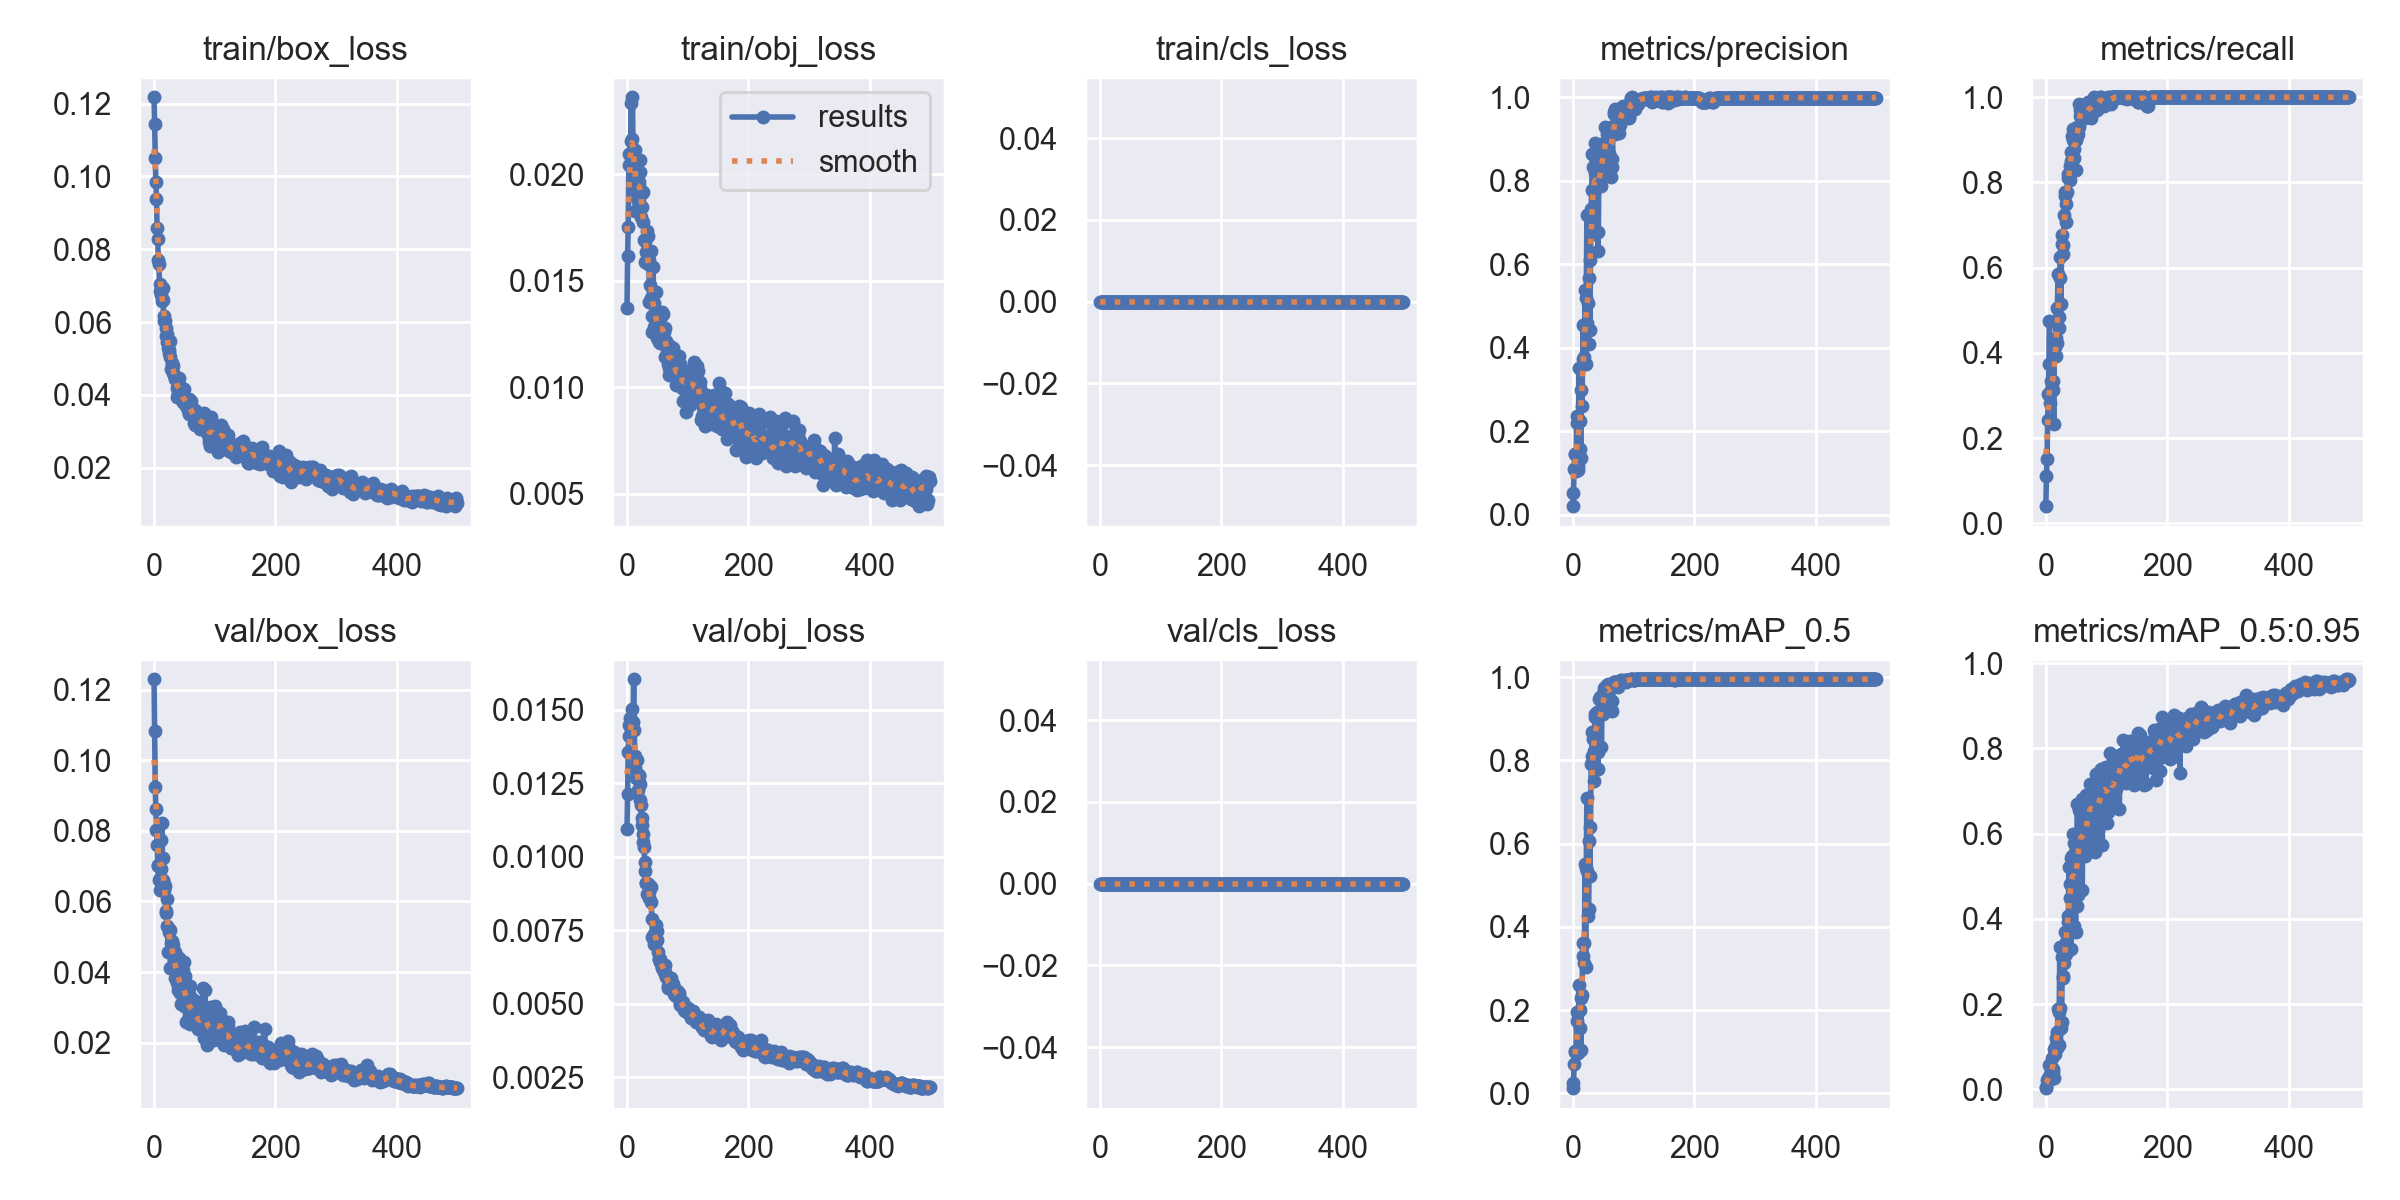

Source data for this figure (header and first rows):
epoch, train/box_loss, train/obj_loss, train/cls_loss, metrics/precision, metrics/recall, metrics/mAP_0.5, metrics/mAP_0.5:0.95, val/box_loss, val/obj_loss, val/cls_loss, x/lr0, x/lr1, x/lr2
0, 0.1218, 0.01372, 0, 0.02099, 0.0404, 0.01281, 0.002948, 0.123, 0.01095, 0, 0.0946, 0.0006, 0.0006
1, 0.1143, 0.01615, 0, 0.05317, 0.1111, 0.02619, 0.00609, 0.1085, 0.01213, 0, 0.0883, 0.001297, 0.001297
2, 0.1052, 0.01751, 0, 0.1109, 0.1515, 0.07034, 0.021, 0.09233, 0.01357, 0, 0.08199, 0.001992, 0.001992
3, 0.09861, 0.02043, 0, 0.145, 0.2424, 0.103, 0.02636, 0.08607, 0.0141, 0, 0.07568, 0.002684, 0.002684
4, 0.0937, 0.02096, 0, 0.1459, 0.303, 0.1008, 0.0253, 0.08019, 0.01446, 0, 0.06937, 0.003373, 0.003373
5, 0.0858, 0.02097, 0, 0.1053, 0.3737, 0.1024, 0.02342, 0.07591, 0.01471, 0, 0.06306, 0.004059, 0.004059
6, 0.0827, 0.02157, 0, 0.2195, 0.4748, 0.1964, 0.0566, 0.07024, 0.01465, 0, 0.05674, 0.004743, 0.004743
7, 0.07709, 0.02333, 0, 0.2364, 0.2828, 0.1738, 0.03593, 0.07013, 0.01431, 0, 0.05042, 0.005424, 0.005424
8, 0.07593, 0.02166, 0, 0.1086, 0.3131, 0.0961, 0.02464, 0.06601, 0.01456, 0, 0.0441, 0.006102, 0.006102
9, 0.07052, 0.02361, 0, 0.1175, 0.3333, 0.1033, 0.02756, 0.06336, 0.01502, 0, 0.03778, 0.006777, 0.006777
10, 0.06858, 0.02118, 0, 0.3508, 0.3333, 0.2595, 0.07275, 0.06659, 0.01458, 0, 0.03145, 0.00745, 0.00745
11, 0.06859, 0.02108, 0, 0.157, 0.3131, 0.1561, 0.04133, 0.06922, 0.01604, 0, 0.02512, 0.008119, 0.008119
12, 0.06741, 0.01966, 0, 0.2248, 0.3339, 0.1997, 0.04757, 0.07743, 0.01431, 0, 0.01879, 0.008786, 0.008786
13, 0.06565, 0.02114, 0, 0.1373, 0.2323, 0.1057, 0.02565, 0.08213, 0.01343, 0, 0.01245, 0.00945, 0.00945
14, 0.06943, 0.01826, 0, 0.2994, 0.3939, 0.2294, 0.09405, 0.07227, 0.013, 0, 0.009723, 0.009723, 0.009723
15, 0.06618, 0.01923, 0, 0.2609, 0.4141, 0.2377, 0.08246, 0.06605, 0.01268, 0, 0.009723, 0.009723, 0.009723
16, 0.06042, 0.01886, 0, 0.3726, 0.4343, 0.3296, 0.1033, 0.06327, 0.01329, 0, 0.009703, 0.009703, 0.009703
17, 0.06166, 0.01965, 0, 0.4546, 0.3939, 0.3609, 0.1197, 0.06486, 0.01218, 0, 0.009683, 0.009683, 0.009683
18, 0.0602, 0.0192, 0, 0.3784, 0.4242, 0.3128, 0.09745, 0.06436, 0.01226, 0, 0.009663, 0.009663, 0.009663
19, 0.05837, 0.01945, 0, 0.3649, 0.505, 0.3605, 0.1346, 0.05741, 0.01277, 0, 0.009644, 0.009644, 0.009644
20, 0.05627, 0.01966, 0, 0.5391, 0.5859, 0.5506, 0.1888, 0.05669, 0.01275, 0, 0.009624, 0.009624, 0.009624
21, 0.05679, 0.02012, 0, 0.3625, 0.4595, 0.305, 0.1032, 0.06084, 0.01248, 0, 0.009604, 0.009604, 0.009604
22, 0.05454, 0.02068, 0, 0.5183, 0.4849, 0.5414, 0.1808, 0.05309, 0.01193, 0, 0.009584, 0.009584, 0.009584
23, 0.05279, 0.01797, 0, 0.7174, 0.5758, 0.7092, 0.3341, 0.04571, 0.01174, 0, 0.009564, 0.009564, 0.009564
24, 0.05157, 0.01911, 0, 0.4584, 0.6241, 0.5354, 0.1907, 0.05225, 0.0111, 0, 0.009545, 0.009545, 0.009545
25, 0.05223, 0.01846, 0, 0.5072, 0.5151, 0.4254, 0.1448, 0.05143, 0.01131, 0, 0.009525, 0.009525, 0.009525
26, 0.05477, 0.01778, 0, 0.4081, 0.6566, 0.4426, 0.1586, 0.05191, 0.01049, 0, 0.009505, 0.009505, 0.009505
27, 0.05028, 0.01918, 0, 0.5683, 0.6768, 0.6076, 0.3111, 0.04129, 0.01076, 0, 0.009485, 0.009485, 0.009485
28, 0.04705, 0.01692, 0, 0.444, 0.6533, 0.5224, 0.2623, 0.04827, 0.01032, 0, 0.009465, 0.009465, 0.009465
29, 0.04865, 0.0159, 0, 0.6104, 0.633, 0.6394, 0.2658, 0.0488, 0.009817, 0, 0.009446, 0.009446, 0.009446
30, 0.04857, 0.01688, 0, 0.7336, 0.723, 0.7921, 0.2956, 0.04698, 0.0095, 0, 0.009426, 0.009426, 0.009426
31, 0.0459, 0.01589, 0, 0.7774, 0.7778, 0.8112, 0.3273, 0.04772, 0.009118, 0, 0.009406, 0.009406, 0.009406
32, 0.04791, 0.01633, 0, 0.8641, 0.7677, 0.8692, 0.3688, 0.04114, 0.009105, 0, 0.009386, 0.009386, 0.009386
33, 0.04553, 0.01734, 0, 0.832, 0.7503, 0.8507, 0.3448, 0.04537, 0.008737, 0, 0.009366, 0.009366, 0.009366
34, 0.04495, 0.01711, 0, 0.7803, 0.7071, 0.8227, 0.3169, 0.04559, 0.009072, 0, 0.009347, 0.009347, 0.009347
35, 0.0444, 0.01576, 0, 0.6718, 0.7778, 0.75, 0.3664, 0.03845, 0.009082, 0, 0.009327, 0.009327, 0.009327
36, 0.04486, 0.01596, 0, 0.8893, 0.8116, 0.9123, 0.3931, 0.04433, 0.008584, 0, 0.009307, 0.009307, 0.009307
37, 0.04174, 0.01401, 0, 0.8186, 0.8207, 0.9038, 0.4065, 0.03808, 0.008804, 0, 0.009287, 0.009287, 0.009287
38, 0.03944, 0.01478, 0, 0.8308, 0.8182, 0.9124, 0.5224, 0.03681, 0.009014, 0, 0.009267, 0.009267, 0.009267
39, 0.04028, 0.0164, 0, 0.8242, 0.8048, 0.9145, 0.4808, 0.03504, 0.008964, 0, 0.009248, 0.009248, 0.009248
40, 0.04313, 0.01419, 0, 0.8778, 0.8384, 0.9164, 0.4482, 0.04278, 0.008448, 0, 0.009228, 0.009228, 0.009228
41, 0.04453, 0.01335, 0, 0.632, 0.8499, 0.7799, 0.3303, 0.04394, 0.00789, 0, 0.009208, 0.009208, 0.009208
42, 0.04235, 0.01261, 0, 0.6781, 0.8724, 0.821, 0.5417, 0.03663, 0.007255, 0, 0.009188, 0.009188, 0.009188
43, 0.04042, 0.01565, 0, 0.8695, 0.9091, 0.947, 0.5467, 0.03395, 0.007317, 0, 0.009168, 0.009168, 0.009168
44, 0.04029, 0.01393, 0, 0.8513, 0.9253, 0.9525, 0.5996, 0.0309, 0.007373, 0, 0.009149, 0.009149, 0.009149
45, 0.03891, 0.01283, 0, 0.8128, 0.899, 0.9187, 0.4813, 0.03753, 0.007018, 0, 0.009129, 0.009129, 0.009129
46, 0.03995, 0.01264, 0, 0.8806, 0.8788, 0.9494, 0.5779, 0.03435, 0.007016, 0, 0.009109, 0.009109, 0.009109
47, 0.03808, 0.01446, 0, 0.7878, 0.8586, 0.8317, 0.3837, 0.04066, 0.007489, 0, 0.009089, 0.009089, 0.009089
48, 0.03795, 0.01358, 0, 0.8375, 0.899, 0.9248, 0.5093, 0.03169, 0.00767, 0, 0.009069, 0.009069, 0.009069
49, 0.04152, 0.01232, 0, 0.8177, 0.8283, 0.9104, 0.3694, 0.04284, 0.007482, 0, 0.00905, 0.00905, 0.00905
50, 0.03936, 0.01342, 0, 0.8608, 0.899, 0.9548, 0.5943, 0.03049, 0.007168, 0, 0.00903, 0.00903, 0.00903
51, 0.03809, 0.01229, 0, 0.8916, 0.9091, 0.966, 0.4313, 0.0388, 0.006774, 0, 0.00901, 0.00901, 0.00901
52, 0.03679, 0.0121, 0, 0.8863, 0.9293, 0.9737, 0.6696, 0.02596, 0.006531, 0, 0.00899, 0.00899, 0.00899
53, 0.03918, 0.01291, 0, 0.9282, 0.9138, 0.9756, 0.4554, 0.037, 0.006528, 0, 0.00897, 0.00897, 0.00897
54, 0.03714, 0.0132, 0, 0.8785, 0.9293, 0.9632, 0.5665, 0.03517, 0.006516, 0, 0.008951, 0.008951, 0.008951
55, 0.03816, 0.01205, 0, 0.8743, 0.9835, 0.9758, 0.6549, 0.02619, 0.006424, 0, 0.008931, 0.008931, 0.008931
56, 0.03595, 0.01252, 0, 0.9131, 0.9557, 0.9814, 0.5449, 0.02984, 0.006393, 0, 0.008911, 0.008911, 0.008911
57, 0.03898, 0.01353, 0, 0.9187, 0.9697, 0.9829, 0.652, 0.02885, 0.00624, 0, 0.008891, 0.008891, 0.008891
58, 0.03485, 0.01239, 0, 0.8813, 0.9798, 0.9714, 0.5588, 0.03372, 0.006205, 0, 0.008871, 0.008871, 0.008871
59, 0.03606, 0.01278, 0, 0.9062, 0.9697, 0.9775, 0.6804, 0.02531, 0.006233, 0, 0.008852, 0.008852, 0.008852
... 440 more rows
